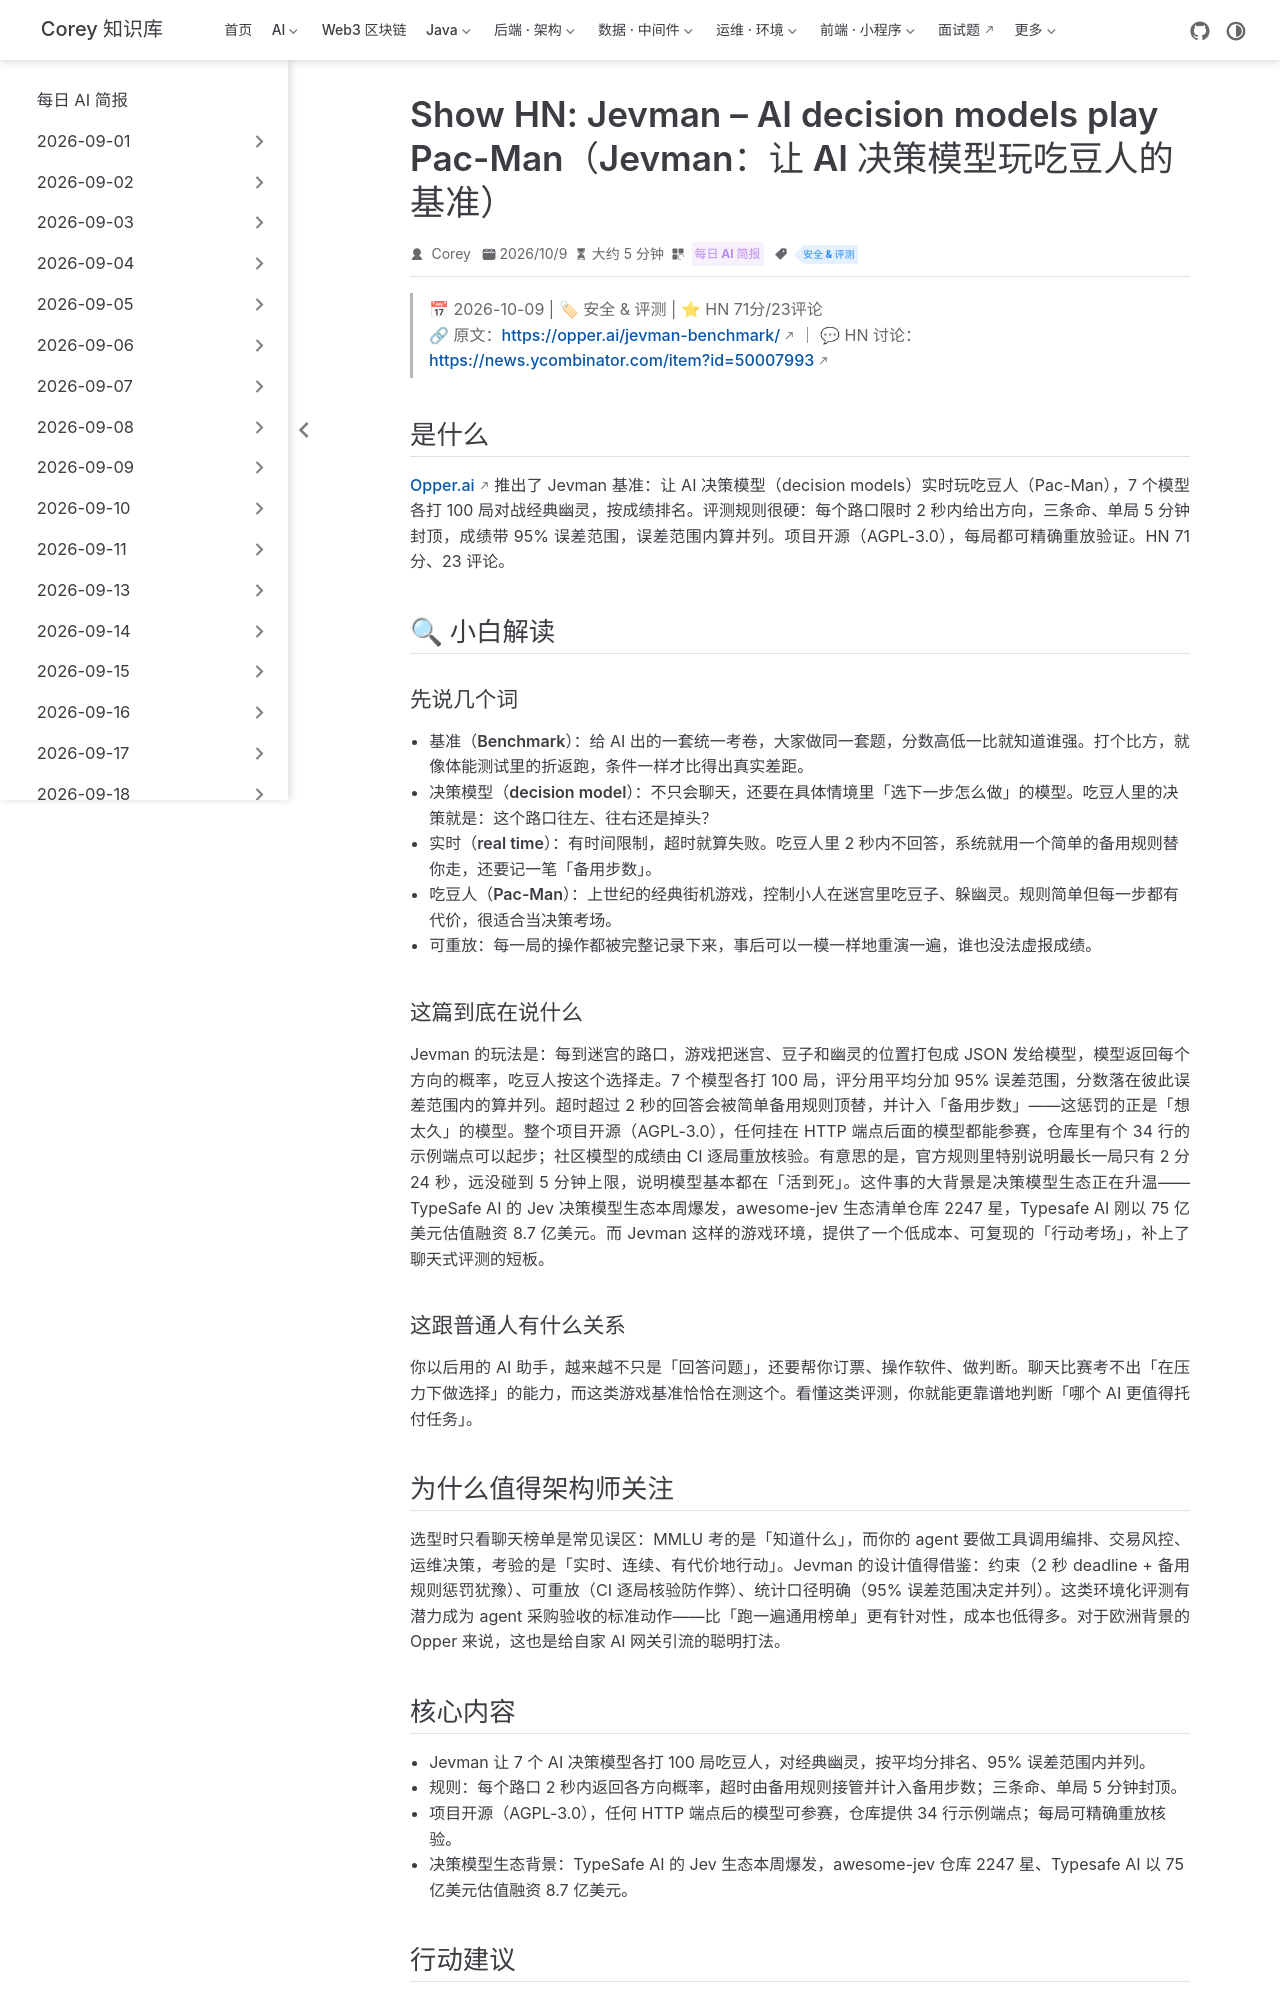

repository: code-corey/code-corey.github.io · page: News/2026-10-10/09-jevman-benchmark.html · generator: jekyll

---
title: "Show HN: Jevman – AI decision models play Pac-Man（Jevman：让 AI 决策模型玩吃豆人的基准）"
shortTitle: "Jevman决策模型基准"
sidebarGroup: "2026-10-10"
order: 9
date: 2026-10-09
category:
  - "每日 AI 简报"
tag:
  - "安全 & 评测"
description: "Opper 推出 Jevman 基准，让 AI 决策模型在吃豆人里比拼实时决策，评测正从『会聊天』转向『会行动』，HN 71 分。"
---

# Show HN: Jevman – AI decision models play Pac-Man（Jevman：让 AI 决策模型玩吃豆人的基准）

> 📅 2026-10-09 | 🏷 安全 & 评测 | ⭐ HN 71分/23评论
> 🔗 原文：https://opper.ai/jevman-benchmark/ ｜ 💬 HN 讨论：https://news.ycombinator.com/item?id=50007993

## 是什么

Opper.ai 推出了 Jevman 基准：让 AI 决策模型（decision models）实时玩吃豆人（Pac-Man），7 个模型各打 100 局对战经典幽灵，按成绩排名。评测规则很硬：每个路口限时 2 秒内给出方向，三条命、单局 5 分钟封顶，成绩带 95% 误差范围，误差范围内算并列。项目开源（AGPL-3.0），每局都可精确重放验证。HN 71 分、23 评论。

## 🔍 小白解读

### 先说几个词

- **基准（Benchmark）**：给 AI 出的一套统一考卷，大家做同一套题，分数高低一比就知道谁强。打个比方，就像体能测试里的折返跑，条件一样才比得出真实差距。
- **决策模型（decision model）**：不只会聊天，还要在具体情境里「选下一步怎么做」的模型。吃豆人里的决策就是：这个路口往左、往右还是掉头？
- **实时（real time）**：有时间限制，超时就算失败。吃豆人里 2 秒内不回答，系统就用一个简单的备用规则替你走，还要记一笔「备用步数」。
- **吃豆人（Pac-Man）**：上世纪的经典街机游戏，控制小人在迷宫里吃豆子、躲幽灵。规则简单但每一步都有代价，很适合当决策考场。
- **可重放**：每一局的操作都被完整记录下来，事后可以一模一样地重演一遍，谁也没法虚报成绩。

### 这篇到底在说什么

Jevman 的玩法是：每到迷宫的路口，游戏把迷宫、豆子和幽灵的位置打包成 JSON 发给模型，模型返回每个方向的概率，吃豆人按这个选择走。7 个模型各打 100 局，评分用平均分加 95% 误差范围，分数落在彼此误差范围内的算并列。超时超过 2 秒的回答会被简单备用规则顶替，并计入「备用步数」——这惩罚的正是「想太久」的模型。整个项目开源（AGPL-3.0），任何挂在 HTTP 端点后面的模型都能参赛，仓库里有个 34 行的示例端点可以起步；社区模型的成绩由 CI 逐局重放核验。有意思的是，官方规则里特别说明最长一局只有 2 分 24 秒，远没碰到 5 分钟上限，说明模型基本都在「活到死」。这件事的大背景是决策模型生态正在升温——TypeSafe AI 的 Jev 决策模型生态本周爆发，awesome-jev 生态清单仓库 2247 星，Typesafe AI 刚以 75 亿美元估值融资 8.7 亿美元。而 Jevman 这样的游戏环境，提供了一个低成本、可复现的「行动考场」，补上了聊天式评测的短板。

### 这跟普通人有什么关系

你以后用的 AI 助手，越来越不只是「回答问题」，还要帮你订票、操作软件、做判断。聊天比赛考不出「在压力下做选择」的能力，而这类游戏基准恰恰在测这个。看懂这类评测，你就能更靠谱地判断「哪个 AI 更值得托付任务」。

## 为什么值得架构师关注

选型时只看聊天榜单是常见误区：MMLU 考的是「知道什么」，而你的 agent 要做工具调用编排、交易风控、运维决策，考验的是「实时、连续、有代价地行动」。Jevman 的设计值得借鉴：约束（2 秒 deadline + 备用规则惩罚犹豫）、可重放（CI 逐局核验防作弊）、统计口径明确（95% 误差范围决定并列）。这类环境化评测有潜力成为 agent 采购验收的标准动作——比「跑一遍通用榜单」更有针对性，成本也低得多。对于欧洲背景的 Opper 来说，这也是给自家 AI 网关引流的聪明打法。
